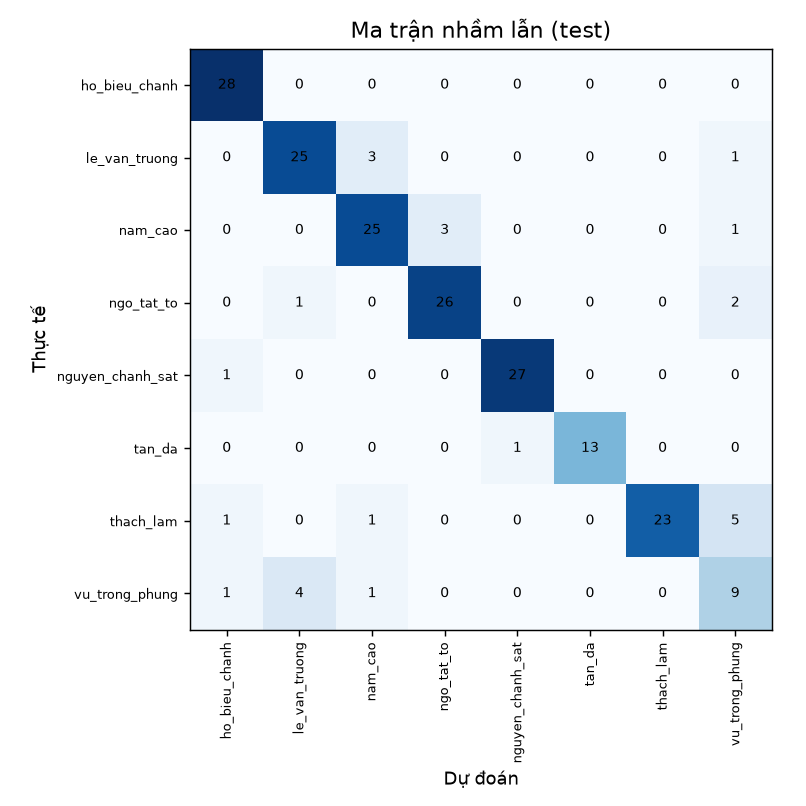

The file beside this chart, header and first rows:
, ho_bieu_chanh, le_van_truong, nam_cao, ngo_tat_to, nguyen_chanh_sat, tan_da, thach_lam, vu_trong_phung
ho_bieu_chanh, 28, 0, 0, 0, 0, 0, 0, 0
le_van_truong, 0, 25, 3, 0, 0, 0, 0, 1
nam_cao, 0, 0, 25, 3, 0, 0, 0, 1
ngo_tat_to, 0, 1, 0, 26, 0, 0, 0, 2
nguyen_chanh_sat, 1, 0, 0, 0, 27, 0, 0, 0
tan_da, 0, 0, 0, 0, 1, 13, 0, 0
thach_lam, 1, 0, 1, 0, 0, 0, 23, 5
vu_trong_phung, 1, 4, 1, 0, 0, 0, 0, 9
